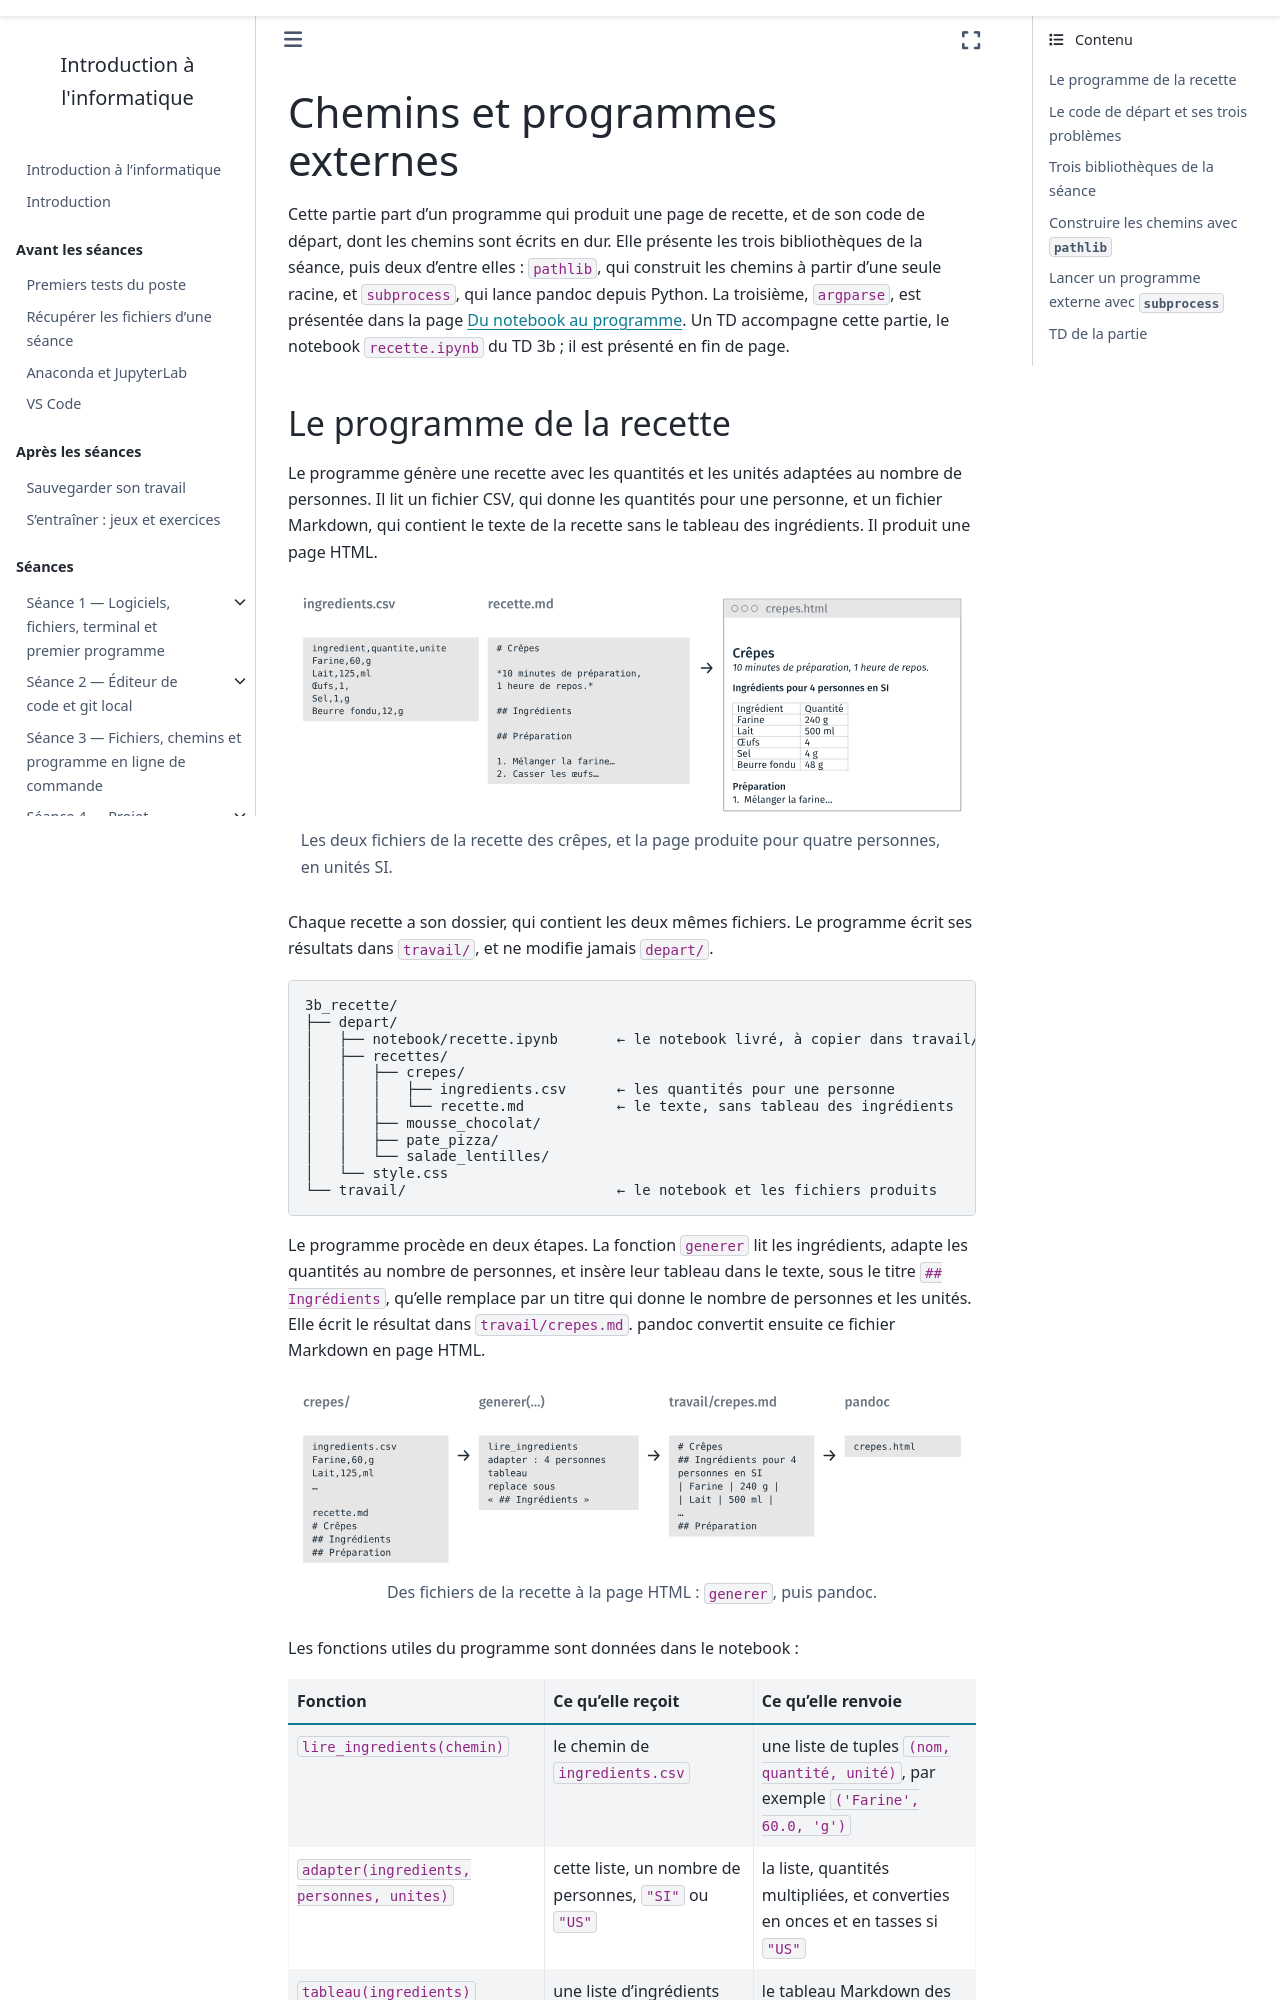

repository: geodata-ing1-info-01/cours-info-01 · page: cours3/notebook/01_chemins_programmes.html · generator: sphinx

---
title: Chemins et programmes externes
subtitle: Le programme de la recette, ses chemins construits avec pathlib, et pandoc lancé depuis Python
---

Cette partie part d'un programme qui produit une page de recette, et de son
code de départ, dont les chemins sont écrits en dur. Elle présente les trois
bibliothèques de la séance, puis deux d'entre elles : `pathlib`, qui construit
les chemins à partir d'une seule racine, et `subprocess`, qui lance pandoc
depuis Python. La troisième, `argparse`, est présentée dans la page [Du
notebook au programme](03_du_notebook_au_programme.md). Un TD accompagne cette
partie, le notebook `recette.ipynb` du TD 3b ; il est présenté en fin de page.

## Le programme de la recette

Le programme génère une recette avec les quantités et les unités adaptées au
nombre de personnes. Il lit un fichier CSV, qui donne les quantités pour une
personne, et un fichier Markdown, qui contient le texte de la recette sans le
tableau des ingrédients. Il produit une page HTML.

```{figure} figures/1_objectif.svg
:alt: À gauche, le fichier ingredients.csv et le fichier recette.md des crêpes ; à droite, la page crepes.html, avec le titre « Ingrédients pour 4 personnes en SI » et le tableau des quantités.

Les deux fichiers de la recette des crêpes, et la page produite pour quatre
personnes, en unités SI.
```

Chaque recette a son dossier, qui contient les deux mêmes fichiers. Le
programme écrit ses résultats dans `travail/`, et ne modifie jamais `depart/`.

```text
3b_recette/
├── depart/
│   ├── notebook/recette.ipynb       ← le notebook livré, à copier dans travail/
│   ├── recettes/
│   │   ├── crepes/
│   │   │   ├── ingredients.csv      ← les quantités pour une personne
│   │   │   └── recette.md           ← le texte, sans tableau des ingrédients
│   │   ├── mousse_chocolat/
│   │   ├── pate_pizza/
│   │   └── salade_lentilles/
│   └── style.css
└── travail/                         ← le notebook et les fichiers produits
```

Le programme procède en deux étapes. La fonction `generer` lit les
ingrédients, adapte les quantités au nombre de personnes, et insère leur
tableau dans le texte, sous le titre `## Ingrédients`, qu'elle remplace par un
titre qui donne le nombre de personnes et les unités. Elle écrit le résultat
dans `travail/crepes.md`. pandoc convertit ensuite ce fichier Markdown en page
HTML.

```{figure} figures/1_etapes.svg
:alt: Quatre panneaux reliés par des flèches : le dossier crepes/, la fonction generer, le fichier travail/crepes.md, puis pandoc qui produit crepes.html.

Des fichiers de la recette à la page HTML : `generer`, puis pandoc.
```

Les fonctions utiles du programme sont données dans le notebook :

```{list-table}
:header-rows: 1

* - Fonction
  - Ce qu'elle reçoit
  - Ce qu'elle renvoie
* - `lire_ingredients(chemin)`
  - le chemin de `ingredients.csv`
  - une liste de tuples `(nom, quantité, unité)`, par exemple
    `('Farine', 60.0, 'g')`
* - `adapter(ingredients, personnes, unites)`
  - cette liste, un nombre de personnes, `"SI"` ou `"US"`
  - la liste, quantités multipliées, et converties en onces et en tasses si
    `"US"`
* - `tableau(ingredients)`
  - une liste d'ingrédients
  - le tableau Markdown des ingrédients, en une chaîne
```
